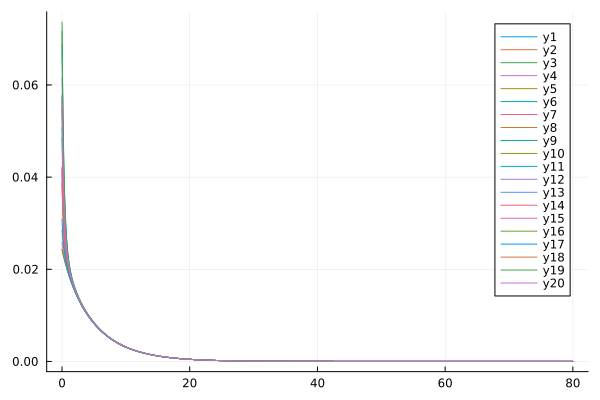

Values plotted in this chart, from the file beside it:
flowtime, sM1R1, sM1R2, sM1R3, sM1R4, sM1R5, sM1R6, sM1R7, sM1R8, sM1R9, sM1R10, sM1R11, sM1R12, sM1R13, sM1R14, sM1R15, sM1R16, sM1R17, sM1R18, sM1R19, sM1R20
0.0, 0.06877, 0.03834, 0.07162, 0.02426, 0.03886, 0.04851, 0.02591, 0.02848, 0.0574, 0.04217, 0.05078, 0.0616, 0.04085, 0.04186, 0.0578, 0.02435, 0.03088, 0.05515, 0.07367, 0.05591
0.1, 0.05594, 0.03371, 0.05799, 0.02362, 0.03406, 0.04118, 0.02477, 0.02663, 0.04749, 0.03651, 0.04266, 0.05061, 0.03553, 0.03623, 0.0479, 0.02368, 0.02833, 0.04599, 0.05959, 0.04649
0.2, 0.04671, 0.03032, 0.0482, 0.02301, 0.03056, 0.03589, 0.02382, 0.02519, 0.04037, 0.03238, 0.03683, 0.04271, 0.03166, 0.03214, 0.04076, 0.02305, 0.0264, 0.03939, 0.04945, 0.03972
0.3, 0.04001, 0.02778, 0.0411, 0.02244, 0.02795, 0.03199, 0.02302, 0.02404, 0.03518, 0.02933, 0.03257, 0.03696, 0.02879, 0.02913, 0.03555, 0.02247, 0.0249, 0.03456, 0.04208, 0.03478
0.4, 0.03507, 0.02584, 0.03586, 0.0219, 0.02596, 0.02908, 0.0223, 0.02308, 0.03135, 0.02701, 0.02941, 0.03271, 0.02661, 0.02684, 0.03169, 0.02192, 0.0237, 0.03097, 0.03666, 0.03112
0.5, 0.03137, 0.02432, 0.03196, 0.02138, 0.0244, 0.02685, 0.02166, 0.02226, 0.02846, 0.02522, 0.027, 0.02952, 0.02492, 0.02508, 0.02878, 0.02139, 0.02271, 0.02826, 0.0326, 0.02835
0.6, 0.02855, 0.02309, 0.02899, 0.02088, 0.02315, 0.02511, 0.02108, 0.02154, 0.02624, 0.02379, 0.02514, 0.02708, 0.02357, 0.02368, 0.02654, 0.02089, 0.02187, 0.02616, 0.02953, 0.02622
0.7, 0.02636, 0.02207, 0.02668, 0.0204, 0.02212, 0.02371, 0.02053, 0.0209, 0.0245, 0.02263, 0.02366, 0.02517, 0.02247, 0.02254, 0.02477, 0.0204, 0.02114, 0.0245, 0.02715, 0.02454
0.8, 0.02462, 0.02121, 0.02487, 0.01993, 0.02125, 0.02256, 0.02002, 0.02032, 0.0231, 0.02167, 0.02245, 0.02365, 0.02154, 0.02159, 0.02335, 0.01993, 0.02049, 0.02315, 0.02527, 0.02319
0.9, 0.02322, 0.02047, 0.0234, 0.01948, 0.0205, 0.0216, 0.01954, 0.01978, 0.02195, 0.02084, 0.02145, 0.02241, 0.02075, 0.02078, 0.02219, 0.01948, 0.01991, 0.02204, 0.02376, 0.02207
1.0, 0.02205, 0.01981, 0.0222, 0.01904, 0.01983, 0.02078, 0.01908, 0.01928, 0.02099, 0.02012, 0.0206, 0.02137, 0.02006, 0.02008, 0.02121, 0.01904, 0.01937, 0.02111, 0.02251, 0.02113
1.1, 0.02108, 0.01922, 0.02118, 0.01862, 0.01924, 0.02006, 0.01864, 0.01881, 0.02017, 0.01948, 0.01985, 0.02049, 0.01943, 0.01945, 0.02037, 0.01862, 0.01887, 0.0203, 0.02147, 0.02032
1.2, 0.02023, 0.01868, 0.02032, 0.01821, 0.0187, 0.01941, 0.01821, 0.01836, 0.01945, 0.0189, 0.0192, 0.01973, 0.01887, 0.01888, 0.01964, 0.0182, 0.0184, 0.01959, 0.02058, 0.01961
1.3, 0.0195, 0.01818, 0.01956, 0.01781, 0.01819, 0.01883, 0.0178, 0.01793, 0.01881, 0.01837, 0.01861, 0.01905, 0.01836, 0.01836, 0.01899, 0.0178, 0.01795, 0.01896, 0.01981, 0.01898
1.4, 0.01885, 0.01771, 0.0189, 0.01742, 0.01773, 0.0183, 0.0174, 0.01752, 0.01824, 0.01788, 0.01807, 0.01845, 0.01788, 0.01787, 0.0184, 0.01742, 0.01753, 0.01839, 0.01913, 0.01841
1.5, 0.01826, 0.01727, 0.0183, 0.01704, 0.01729, 0.01781, 0.01702, 0.01712, 0.01772, 0.01742, 0.01758, 0.0179, 0.01742, 0.01742, 0.01787, 0.01704, 0.01712, 0.01787, 0.01852, 0.01789
1.6, 0.01772, 0.01685, 0.01775, 0.01667, 0.01687, 0.01735, 0.01665, 0.01674, 0.01723, 0.01699, 0.01712, 0.0174, 0.017, 0.01699, 0.01738, 0.01667, 0.01673, 0.01738, 0.01796, 0.0174
1.7, 0.01722, 0.01645, 0.01725, 0.01632, 0.01647, 0.01691, 0.01629, 0.01637, 0.01678, 0.01658, 0.01668, 0.01693, 0.0166, 0.01659, 0.01692, 0.01631, 0.01636, 0.01693, 0.01745, 0.01695
1.8, 0.01676, 0.01607, 0.01678, 0.01597, 0.01609, 0.0165, 0.01594, 0.01601, 0.01636, 0.01619, 0.01628, 0.01649, 0.01621, 0.0162, 0.01649, 0.01596, 0.01599, 0.0165, 0.01697, 0.01653
1.9, 0.01633, 0.01571, 0.01635, 0.01563, 0.01573, 0.01611, 0.01559, 0.01566, 0.01596, 0.01581, 0.01589, 0.01608, 0.01584, 0.01583, 0.01608, 0.01562, 0.01564, 0.0161, 0.01653, 0.01612
2.0, 0.01592, 0.01536, 0.01593, 0.0153, 0.01538, 0.01573, 0.01526, 0.01532, 0.01558, 0.01545, 0.01551, 0.01569, 0.01548, 0.01547, 0.0157, 0.01529, 0.0153, 0.01571, 0.01611, 0.01574
2.1, 0.01553, 0.01502, 0.01554, 0.01497, 0.01504, 0.01537, 0.01494, 0.015, 0.01521, 0.01511, 0.01516, 0.01531, 0.01514, 0.01513, 0.01533, 0.01497, 0.01497, 0.01535, 0.01572, 0.01537
2.2, 0.01516, 0.01469, 0.01517, 0.01466, 0.01471, 0.01503, 0.01462, 0.01468, 0.01487, 0.01477, 0.01482, 0.01496, 0.01481, 0.0148, 0.01497, 0.01465, 0.01465, 0.01499, 0.01534, 0.01502
2.3, 0.01481, 0.01437, 0.01482, 0.01435, 0.01439, 0.01469, 0.01432, 0.01437, 0.01453, 0.01445, 0.01449, 0.01462, 0.01449, 0.01447, 0.01463, 0.01435, 0.01434, 0.01465, 0.01498, 0.01468
2.4, 0.01447, 0.01406, 0.01448, 0.01405, 0.01408, 0.01437, 0.01402, 0.01407, 0.01421, 0.01413, 0.01417, 0.01429, 0.01417, 0.01416, 0.01431, 0.01405, 0.01404, 0.01433, 0.01464, 0.01436
2.5, 0.01414, 0.01376, 0.01415, 0.01376, 0.01378, 0.01406, 0.01372, 0.01377, 0.0139, 0.01383, 0.01386, 0.01397, 0.01387, 0.01386, 0.01399, 0.01375, 0.01374, 0.01401, 0.0143, 0.01404
2.6, 0.01383, 0.01347, 0.01384, 0.01347, 0.01349, 0.01375, 0.01344, 0.01348, 0.01359, 0.01354, 0.01356, 0.01366, 0.01358, 0.01357, 0.01369, 0.01347, 0.01346, 0.01371, 0.01398, 0.01374
2.7, 0.01352, 0.01319, 0.01353, 0.0132, 0.01321, 0.01346, 0.01316, 0.0132, 0.0133, 0.01325, 0.01327, 0.01336, 0.01329, 0.01328, 0.01339, 0.01319, 0.01318, 0.01341, 0.01368, 0.01344
2.8, 0.01323, 0.01291, 0.01324, 0.01292, 0.01293, 0.01317, 0.01289, 0.01293, 0.01302, 0.01297, 0.01299, 0.01308, 0.01301, 0.013, 0.0131, 0.01292, 0.0129, 0.01312, 0.01338, 0.01315
2.9, 0.01294, 0.01264, 0.01295, 0.01266, 0.01266, 0.0129, 0.01262, 0.01266, 0.01274, 0.0127, 0.01271, 0.0128, 0.01274, 0.01273, 0.01282, 0.01265, 0.01264, 0.01284, 0.01309, 0.01288
3.0, 0.01267, 0.01238, 0.01267, 0.0124, 0.0124, 0.01262, 0.01237, 0.0124, 0.01247, 0.01243, 0.01245, 0.01253, 0.01248, 0.01247, 0.01255, 0.01239, 0.01238, 0.01257, 0.01281, 0.0126
3.1, 0.0124, 0.01212, 0.0124, 0.01214, 0.01214, 0.01236, 0.01211, 0.01215, 0.01221, 0.01217, 0.01219, 0.01226, 0.01222, 0.01221, 0.01229, 0.01214, 0.01212, 0.01231, 0.01253, 0.01234
3.2, 0.01213, 0.01187, 0.01214, 0.0119, 0.01189, 0.0121, 0.01187, 0.0119, 0.01196, 0.01192, 0.01193, 0.012, 0.01197, 0.01196, 0.01203, 0.01189, 0.01187, 0.01205, 0.01227, 0.01208
3.3, 0.01188, 0.01163, 0.01189, 0.01166, 0.01165, 0.01185, 0.01162, 0.01166, 0.01171, 0.01168, 0.01169, 0.01175, 0.01172, 0.01171, 0.01178, 0.01165, 0.01163, 0.0118, 0.01201, 0.01183
3.4, 0.01163, 0.01139, 0.01164, 0.01142, 0.01141, 0.01161, 0.01139, 0.01142, 0.01147, 0.01144, 0.01144, 0.01151, 0.01148, 0.01147, 0.01154, 0.01141, 0.01139, 0.01155, 0.01176, 0.01159
3.5, 0.01139, 0.01116, 0.0114, 0.01119, 0.01118, 0.01137, 0.01116, 0.01119, 0.01123, 0.0112, 0.01121, 0.01127, 0.01125, 0.01124, 0.0113, 0.01118, 0.01116, 0.01132, 0.01152, 0.01135
3.6, 0.01115, 0.01093, 0.01116, 0.01096, 0.01095, 0.01114, 0.01093, 0.01096, 0.011, 0.01097, 0.01098, 0.01104, 0.01102, 0.01101, 0.01107, 0.01096, 0.01094, 0.01108, 0.01128, 0.01112
3.7, 0.01092, 0.01071, 0.01093, 0.01074, 0.01073, 0.01091, 0.01071, 0.01074, 0.01078, 0.01075, 0.01076, 0.01081, 0.01079, 0.01079, 0.01084, 0.01074, 0.01072, 0.01086, 0.01105, 0.01089
3.8, 0.0107, 0.01049, 0.01071, 0.01052, 0.01051, 0.01069, 0.0105, 0.01052, 0.01056, 0.01053, 0.01054, 0.01059, 0.01058, 0.01057, 0.01062, 0.01052, 0.0105, 0.01064, 0.01082, 0.01067
3.9, 0.01048, 0.01028, 0.01049, 0.01031, 0.0103, 0.01047, 0.01029, 0.01031, 0.01034, 0.01032, 0.01032, 0.01037, 0.01036, 0.01035, 0.0104, 0.01031, 0.01029, 0.01042, 0.0106, 0.01045
4.0, 0.01027, 0.01008, 0.01027, 0.01011, 0.01009, 0.01026, 0.01008, 0.01011, 0.01014, 0.01011, 0.01012, 0.01016, 0.01015, 0.01015, 0.01019, 0.0101, 0.01008, 0.01021, 0.01038, 0.01024
4.1, 0.01006, 0.009873, 0.01007, 0.009904, 0.00989, 0.01005, 0.009878, 0.009903, 0.009931, 0.009907, 0.009911, 0.009958, 0.00995, 0.009942, 0.009986, 0.009901, 0.009881, 0.01, 0.01017, 0.01003
4.2, 0.009853, 0.009675, 0.009861, 0.009706, 0.009692, 0.009848, 0.009681, 0.009705, 0.009731, 0.009708, 0.009712, 0.009757, 0.009751, 0.009743, 0.009785, 0.009703, 0.009683, 0.009799, 0.009966, 0.00983
4.3, 0.009654, 0.009481, 0.009662, 0.009513, 0.009498, 0.00965, 0.009488, 0.009512, 0.009536, 0.009514, 0.009517, 0.00956, 0.009556, 0.009548, 0.009588, 0.009509, 0.00949, 0.009602, 0.009765, 0.009632
4.4, 0.009459, 0.009292, 0.009467, 0.009324, 0.009308, 0.009457, 0.009299, 0.009322, 0.009345, 0.009323, 0.009326, 0.009367, 0.009365, 0.009358, 0.009395, 0.00932, 0.009301, 0.009409, 0.009568, 0.009439
4.5, 0.009268, 0.009106, 0.009277, 0.009138, 0.009123, 0.009267, 0.009114, 0.009137, 0.009158, 0.009137, 0.00914, 0.009179, 0.009178, 0.009171, 0.009207, 0.009135, 0.009116, 0.00922, 0.009376, 0.00925
4.6, 0.009082, 0.008925, 0.009091, 0.008957, 0.008941, 0.009082, 0.008933, 0.008955, 0.008976, 0.008955, 0.008957, 0.008996, 0.008996, 0.008989, 0.009023, 0.008953, 0.008935, 0.009036, 0.009188, 0.009065
4.7, 0.0089, 0.008748, 0.008909, 0.008779, 0.008764, 0.008901, 0.008756, 0.008777, 0.008797, 0.008776, 0.008779, 0.008816, 0.008817, 0.00881, 0.008843, 0.008776, 0.008758, 0.008855, 0.009004, 0.008885
4.8, 0.008722, 0.008574, 0.008731, 0.008605, 0.00859, 0.008724, 0.008583, 0.008604, 0.008622, 0.008602, 0.008604, 0.00864, 0.008642, 0.008635, 0.008667, 0.008602, 0.008584, 0.008679, 0.008824, 0.008708
4.9, 0.008548, 0.008404, 0.008557, 0.008435, 0.00842, 0.00855, 0.008413, 0.008433, 0.008451, 0.008431, 0.008433, 0.008468, 0.008471, 0.008464, 0.008494, 0.008432, 0.008414, 0.008506, 0.008648, 0.008535
5.0, 0.008378, 0.008238, 0.008387, 0.008269, 0.008253, 0.00838, 0.008247, 0.008267, 0.008283, 0.008264, 0.008266, 0.008299, 0.008303, 0.008297, 0.008326, 0.008266, 0.008248, 0.008337, 0.008476, 0.008365
5.1, 0.008211, 0.008075, 0.00822, 0.008106, 0.00809, 0.008214, 0.008084, 0.008104, 0.00812, 0.0081, 0.008102, 0.008134, 0.008139, 0.008133, 0.00816, 0.008102, 0.008086, 0.008172, 0.008308, 0.0082
5.2, 0.008048, 0.007916, 0.008057, 0.007946, 0.007931, 0.008052, 0.007925, 0.007944, 0.007959, 0.00794, 0.007942, 0.007973, 0.007979, 0.007972, 0.007999, 0.007943, 0.007926, 0.00801, 0.008143, 0.008038
5.3, 0.007888, 0.00776, 0.007897, 0.00779, 0.007775, 0.007893, 0.007769, 0.007788, 0.007802, 0.007783, 0.007785, 0.007815, 0.007821, 0.007815, 0.007841, 0.007787, 0.00777, 0.007852, 0.007982, 0.007879
5.4, 0.007732, 0.007607, 0.007741, 0.007637, 0.007622, 0.007737, 0.007617, 0.007635, 0.007648, 0.00763, 0.007632, 0.007661, 0.007667, 0.007661, 0.007686, 0.007634, 0.007618, 0.007696, 0.007824, 0.007723
5.5, 0.007579, 0.007458, 0.007588, 0.007487, 0.007472, 0.007584, 0.007467, 0.007485, 0.007498, 0.00748, 0.007481, 0.007509, 0.007517, 0.007511, 0.007534, 0.007484, 0.007468, 0.007545, 0.007669, 0.007571
5.6, 0.007429, 0.007311, 0.007439, 0.00734, 0.007325, 0.007435, 0.007321, 0.007338, 0.007351, 0.007333, 0.007334, 0.007361, 0.007369, 0.007363, 0.007386, 0.007337, 0.007321, 0.007396, 0.007518, 0.007422
5.7, 0.007283, 0.007168, 0.007292, 0.007196, 0.007182, 0.007289, 0.007177, 0.007194, 0.007206, 0.007188, 0.00719, 0.007216, 0.007225, 0.007219, 0.007241, 0.007193, 0.007178, 0.007251, 0.00737, 0.007276
5.8, 0.007139, 0.007027, 0.007149, 0.007055, 0.007041, 0.007146, 0.007037, 0.007053, 0.007065, 0.007047, 0.007049, 0.007074, 0.007083, 0.007077, 0.007099, 0.007052, 0.007037, 0.007108, 0.007225, 0.007133
5.9, 0.006999, 0.00689, 0.007008, 0.006917, 0.006903, 0.007005, 0.006899, 0.006915, 0.006927, 0.006909, 0.006911, 0.006935, 0.006944, 0.006939, 0.006959, 0.006914, 0.0069, 0.006969, 0.007083, 0.006994
... 741 more rows
